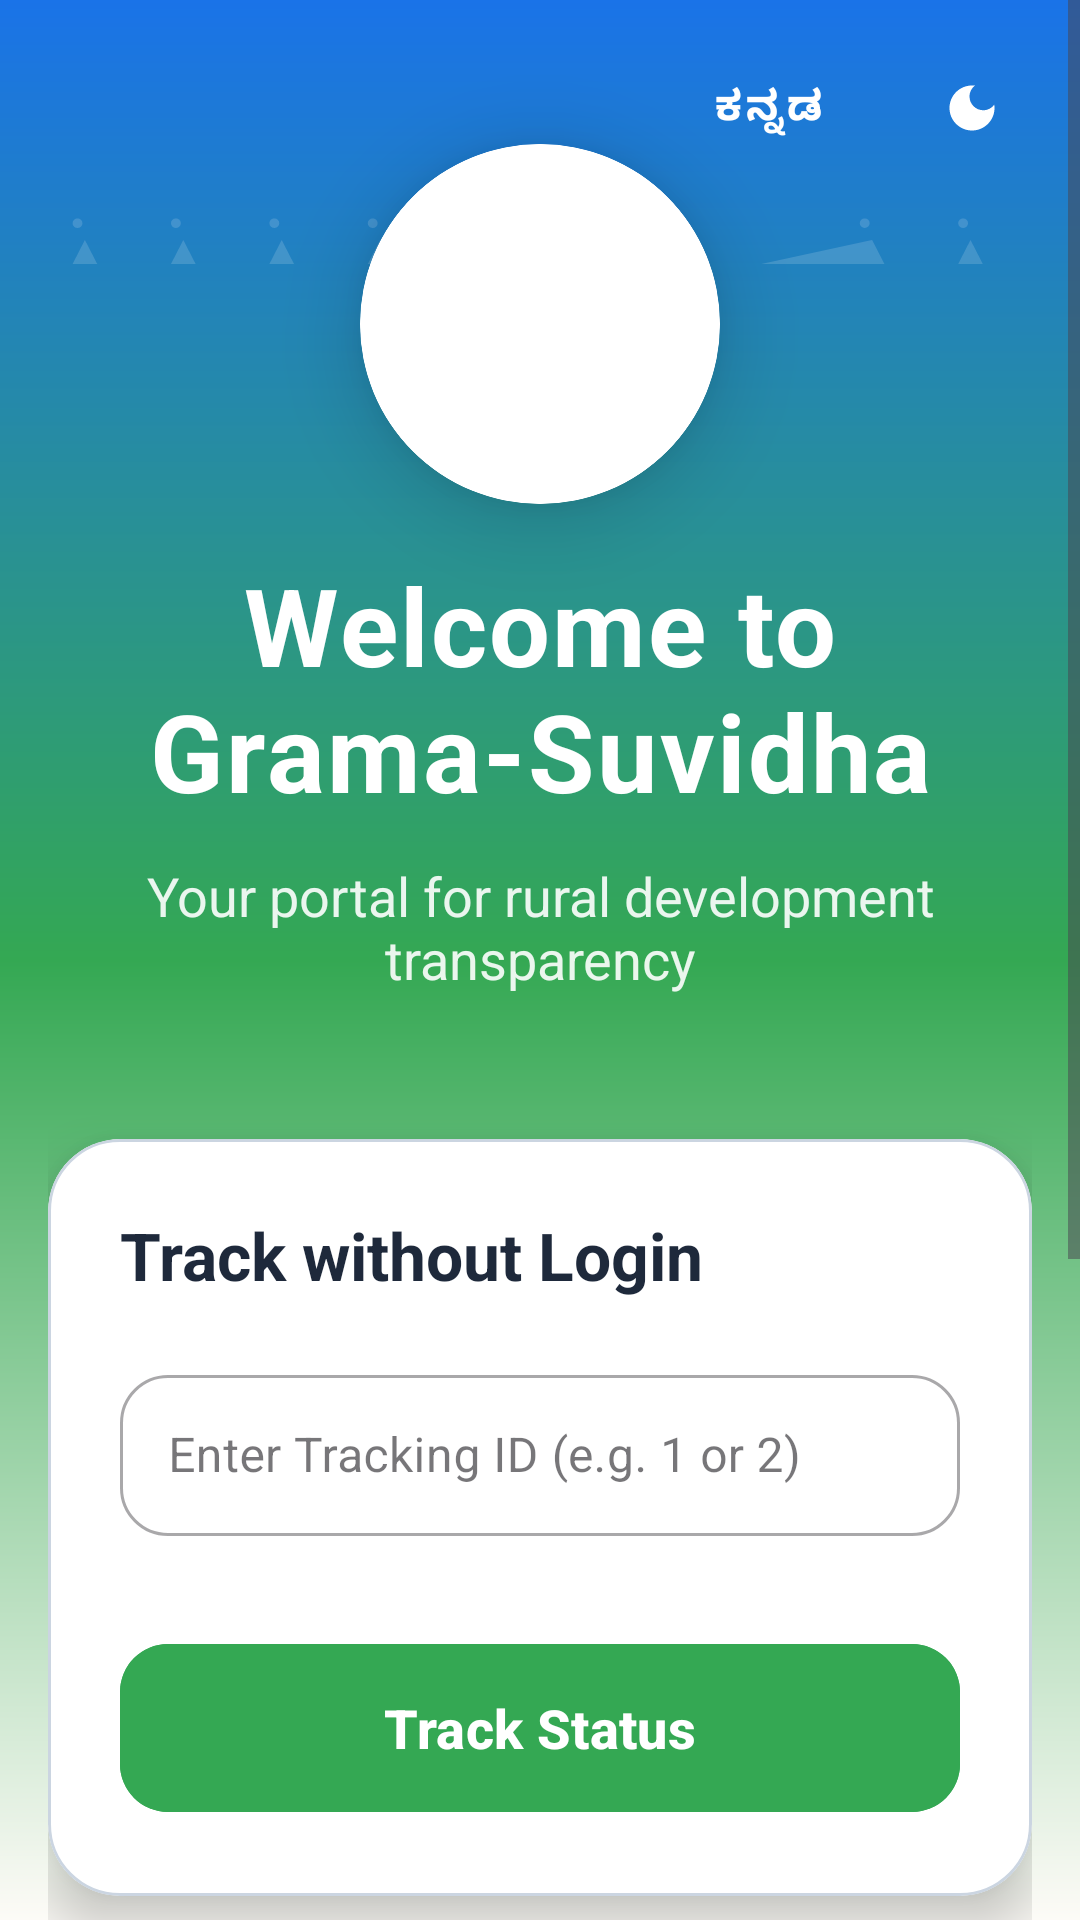

Android layout source for this screen:
<!-- AndroidManifest.xml: activity theme Theme.GramaSuvidha -->
<!-- res/layout/activity_welcome.xml -->
<?xml version="1.0" encoding="utf-8"?>
<ScrollView xmlns:android="http://schemas.android.com/apk/res/android"
    android:id="@+id/welcomeRoot"
    xmlns:app="http://schemas.android.com/apk/res-auto"
    xmlns:tools="http://schemas.android.com/tools"
    android:layout_width="match_parent"
    android:layout_height="match_parent"
    android:background="@drawable/bg_welcome_gradient"
    android:fillViewport="true"
    android:fitsSystemWindows="true"
    tools:context=".WelcomeActivity">

    <androidx.constraintlayout.widget.ConstraintLayout
        android:layout_width="match_parent"
        android:layout_height="wrap_content"
        android:paddingHorizontal="16dp"
        android:paddingBottom="64dp"
        android:paddingTop="16dp">

        <com.google.android.material.button.MaterialButton
            android:id="@+id/btnToggleTheme"
            android:layout_width="40dp"
            android:layout_height="40dp"
            android:padding="0dp"
            app:icon="@drawable/ic_dark_mode"
            app:iconGravity="textStart"
            app:iconPadding="0dp"
            app:iconSize="20dp"
            app:iconTint="@color/on_gradient"
            style="@style/Widget.MaterialComponents.Button.TextButton"
            app:layout_constraintTop_toTopOf="parent"
            app:layout_constraintEnd_toEndOf="parent" />

        <com.google.android.material.button.MaterialButton
            android:id="@+id/btnWelcomeLanguage"
            android:layout_width="wrap_content"
            android:layout_height="40dp"
            android:text="@string/toggle_language"
            style="@style/Widget.MaterialComponents.Button.TextButton"
            android:textColor="@color/on_gradient"
            android:textSize="14sp"
            android:textStyle="bold"
            app:layout_constraintTop_toTopOf="parent"
            app:layout_constraintEnd_toStartOf="@id/btnToggleTheme"
            android:layout_marginEnd="4dp" />

        <ImageView
            android:id="@+id/warliTop"
            android:layout_width="match_parent"
            android:layout_height="32dp"
            android:layout_marginTop="8dp"
            android:src="@drawable/bg_warli_border"
            android:tint="@color/on_gradient"
            android:scaleType="fitXY"
            android:alpha="0.3"
            app:layout_constraintTop_toBottomOf="@id/btnToggleTheme" />

        <com.google.android.material.card.MaterialCardView
            android:id="@+id/logoCard"
            android:layout_width="120dp"
            android:layout_height="120dp"
            android:layout_marginTop="32dp"
            app:cardCornerRadius="60dp"
            app:cardElevation="16dp"
            app:strokeWidth="4dp"
            app:strokeColor="@android:color/white"
            app:layout_constraintEnd_toEndOf="parent"
            app:layout_constraintStart_toStartOf="parent"
            app:layout_constraintTop_toTopOf="parent"
            android:backgroundTint="@color/surface">
            <ImageView
                android:id="@+id/ivLogo"
                android:layout_width="match_parent"
                android:layout_height="match_parent"
                android:scaleType="centerCrop"
                android:src="@drawable/app_logo" />
        </com.google.android.material.card.MaterialCardView>

        <TextView
            android:id="@+id/tvWelcomeTitle"
            android:layout_width="wrap_content"
            android:layout_height="wrap_content"
            android:layout_marginTop="16dp"
            android:text="@string/welcome_title"
            android:textColor="@color/on_gradient"
            android:textSize="36sp"
            android:textStyle="bold"
            android:letterSpacing="0.02"
            android:textAlignment="center"
            app:layout_constraintEnd_toEndOf="parent"
            app:layout_constraintStart_toStartOf="parent"
            app:layout_constraintTop_toBottomOf="@id/logoCard" />

        <TextView
            android:id="@+id/tvWelcomeSubtitle"
            android:layout_width="0dp"
            android:layout_height="wrap_content"
            android:layout_marginTop="12dp"
            android:text="@string/welcome_subtitle"
            android:textColor="@color/on_gradient"
            android:textSize="18sp"
            android:textAlignment="center"
            android:alpha="0.9"
            app:layout_constraintEnd_toEndOf="parent"
            app:layout_constraintStart_toStartOf="parent"
            app:layout_constraintTop_toBottomOf="@id/tvWelcomeTitle" />

        <com.google.android.material.card.MaterialCardView
            android:id="@+id/cardTrack"
            android:layout_width="match_parent"
            android:layout_height="wrap_content"
            android:layout_marginTop="48dp"
            app:cardBackgroundColor="@color/surface"
            app:cardCornerRadius="24dp"
            app:cardElevation="12dp"
            app:strokeWidth="1dp"
            app:strokeColor="@color/surface_border"
            app:layout_constraintTop_toBottomOf="@id/tvWelcomeSubtitle">

            <LinearLayout
                android:layout_width="match_parent"
                android:layout_height="wrap_content"
                android:orientation="vertical"
                android:padding="24dp">

                <TextView
                    android:layout_width="wrap_content"
                    android:layout_height="wrap_content"
                    android:text="@string/track_project_title"
                    android:textColor="@color/text_primary"
                    android:textSize="22sp"
                    android:textStyle="bold" />

                <com.google.android.material.textfield.TextInputLayout
                    android:layout_width="match_parent"
                    android:layout_height="wrap_content"
                    android:layout_marginTop="20dp"
                    app:startIconDrawable="@drawable/ic_share"
                    app:boxCornerRadiusTopStart="16dp"
                    app:boxCornerRadiusTopEnd="16dp"
                    app:boxCornerRadiusBottomStart="16dp"
                    app:boxCornerRadiusBottomEnd="16dp"
                    style="@style/Widget.MaterialComponents.TextInputLayout.OutlinedBox">

                    <com.google.android.material.textfield.TextInputEditText
                        android:id="@+id/etTrackingId"
                        android:layout_width="match_parent"
                        android:layout_height="wrap_content"
                        android:hint="@string/enter_tracking_id"
                        android:inputType="number"
                        android:padding="16dp" />
                </com.google.android.material.textfield.TextInputLayout>

                <com.google.android.material.button.MaterialButton
                    android:id="@+id/btnTrack"
                    android:layout_width="match_parent"
                    android:layout_height="64dp"
                    android:layout_marginTop="32dp"
                    android:text="@string/btn_track"
                    android:textSize="18sp"
                    android:textStyle="bold"
                    app:cornerRadius="16dp"
                    android:backgroundTint="@color/accent"
                    android:textColor="@color/on_accent"
                    app:elevation="8dp" />
            </LinearLayout>
        </com.google.android.material.card.MaterialCardView>

        <LinearLayout
            android:id="@+id/authButtons"
            android:layout_width="match_parent"
            android:layout_height="wrap_content"
            android:orientation="horizontal"
            android:baselineAligned="false"
            android:gravity="center_vertical"
            android:layout_marginTop="32dp"
            app:layout_constraintTop_toBottomOf="@id/cardTrack">

            <com.google.android.material.button.MaterialButton
                android:id="@+id/btnLogin"
                android:layout_width="0dp"
                android:layout_height="60dp"
                android:layout_weight="1"
                android:layout_marginEnd="8dp"
                android:text="@string/btn_login"
                android:textSize="16sp"
                android:textStyle="bold"
                android:textColor="@color/on_primary"
                android:insetTop="0dp"
                android:insetBottom="0dp"
                app:cornerRadius="12dp"
                app:elevation="4dp" />

            <com.google.android.material.button.MaterialButton
                android:id="@+id/btnCreateAccount"
                style="@style/Widget.MaterialComponents.Button.OutlinedButton"
                android:layout_width="0dp"
                android:layout_height="60dp"
                android:layout_weight="1"
                android:layout_marginStart="8dp"
                android:text="@string/btn_create_account"
                android:textColor="@color/primary"
                android:textSize="16sp"
                android:textStyle="bold"
                app:strokeColor="@color/primary"
                app:strokeWidth="2dp"
                android:insetTop="0dp"
                android:insetBottom="0dp"
                app:cornerRadius="12dp"
                app:backgroundTint="@color/surface" />
        </LinearLayout>




        <com.google.android.material.button.MaterialButton
            android:id="@+id/btnAboutProject"
            style="@style/Widget.MaterialComponents.Button.TextButton"
            android:layout_width="wrap_content"
            android:layout_height="wrap_content"
            android:layout_marginTop="32dp"
            android:text="@string/btn_about_project"
            android:textColor="@color/on_gradient"
            android:textSize="16sp"
            android:textStyle="bold"
            app:layout_constraintEnd_toEndOf="parent"
            app:layout_constraintStart_toStartOf="parent"
            app:layout_constraintTop_toBottomOf="@id/authButtons" />

        <ImageView
            android:id="@+id/ruralScene"
            android:layout_width="match_parent"
            android:layout_height="wrap_content"
            android:src="@drawable/ic_rural_scene"
            android:scaleType="fitXY"
            android:alpha="0.4"
            app:layout_constraintBottom_toBottomOf="parent"
            app:layout_constraintStart_toStartOf="parent"
            app:layout_constraintEnd_toEndOf="parent"
            android:layout_marginTop="48dp"
            app:layout_constraintTop_toBottomOf="@id/btnAboutProject" />

        <ImageView
            android:id="@+id/warliBottom"
            android:layout_width="match_parent"
            android:layout_height="32dp"
            android:src="@drawable/bg_warli_border"
            android:tint="@color/on_gradient"
            android:scaleType="fitXY"
            android:alpha="0.3"
            android:rotation="180"
            app:layout_constraintBottom_toBottomOf="parent" />

    </androidx.constraintlayout.widget.ConstraintLayout>
</ScrollView>
<!-- resources referenced by this layout -->
<resources>
  <color name="accent">#34A853</color>
  <color name="on_accent">#FFFFFF</color>
  <color name="on_gradient">#FFFFFF</color>
  <color name="on_primary">#FFFFFF</color>
  <color name="primary">#1A73E8</color>
  <color name="surface">#FFFFFF</color>
  <color name="surface_border">#CBD5E1</color>
  <color name="text_primary">#1E293B</color>
  <!-- drawable bg_welcome_gradient (drawable) -->
  <?xml version="1.0" encoding="utf-8"?>
  <shape xmlns:android="http://schemas.android.com/apk/res/android"
      android:shape="rectangle">
      <gradient
          android:startColor="@color/welcome_gradient_start"
          android:centerColor="@color/welcome_gradient_center"
          android:endColor="@color/background"
          android:angle="270"
          android:type="linear" />
  </shape>
  <!-- drawable ic_dark_mode (drawable) -->
  <vector xmlns:android="http://schemas.android.com/apk/res/android"
      android:width="24dp"
      android:height="24dp"
      android:viewportWidth="24"
      android:viewportHeight="24"
      android:tint="?attr/colorControlNormal">
    <path
        android:fillColor="@android:color/white"
        android:pathData="L12,3c-4.97,0 -9,4.03 -9,9s4.03,9 9,9 9,-4.03 9,-9c0,-0.46 -0.04,-0.92 -0.1,-1.36 -0.98,1.37 -2.58,2.26 -4.4,2.26 -3.03,0 -5.5,-2.47 -5.5,-5.5 0,-1.82 0.89,-3.42 2.26,-4.4C12.92,3.04 12.46,3 12,3z"/>
  </vector>
  <!-- drawable ic_rural_scene (drawable) -->
  <vector xmlns:android="http://schemas.android.com/apk/res/android"
      android:width="200dp"
      android:height="60dp"
      android:viewportWidth="200"
      android:viewportHeight="60">
      
      
      <path
          android:fillColor="#E8F5E9"
          android:pathData="M0,60 Q50,20 100,60 Q150,20 200,60 Z" />
      
      
      <path
          android:fillColor="#81C784"
          android:pathData="M30,50 L35,40 L40,50 Z M32,45 L35,35 L38,45 Z" />
      <path
          android:fillColor="#81C784"
          android:pathData="M160,55 L165,45 L170,55 Z M162,50 L165,40 L168,50 Z" />
          
      
      <path
          android:fillColor="#BCAAA4"
          android:pathData="M80,60 V50 H100 V60 Z" />
      <path
          android:fillColor="#8D6E63"
          android:pathData="M78,50 L90,40 L102,50 Z" />
          
  </vector>
  <string name="btn_about_project">Learn About Project ➔</string>
  <string name="btn_create_account">Create Account</string>
  <string name="btn_login">Login</string>
  <string name="btn_track">Track Status</string>
  <string name="enter_tracking_id">Enter Tracking ID (e.g. 1 or 2)</string>
  <string name="toggle_language">ಕನ್ನಡ</string>
  <string name="track_project_title">Track without Login</string>
  <string name="welcome_subtitle">Your portal for rural development transparency</string>
  <string name="welcome_title">Welcome to Grama-Suvidha</string>
  <style name="Theme.GramaSuvidha" parent="Theme.Material3.DayNight.NoActionBar">
          <item name="colorPrimary">@color/primary</item>
          <item name="colorPrimaryDark">@color/primary_dark</item>
          <item name="colorAccent">@color/accent</item>
          <item name="android:statusBarColor">@android:color/transparent</item>
          <item name="android:windowLightStatusBar">true</item>
      </style>
  <color name="welcome_gradient_start">#1A73E8</color>
  <color name="welcome_gradient_center">#34A853</color>
  <color name="background">#FDFBF7</color>
  <color name="primary_dark">#1557B0</color>
</resources>
